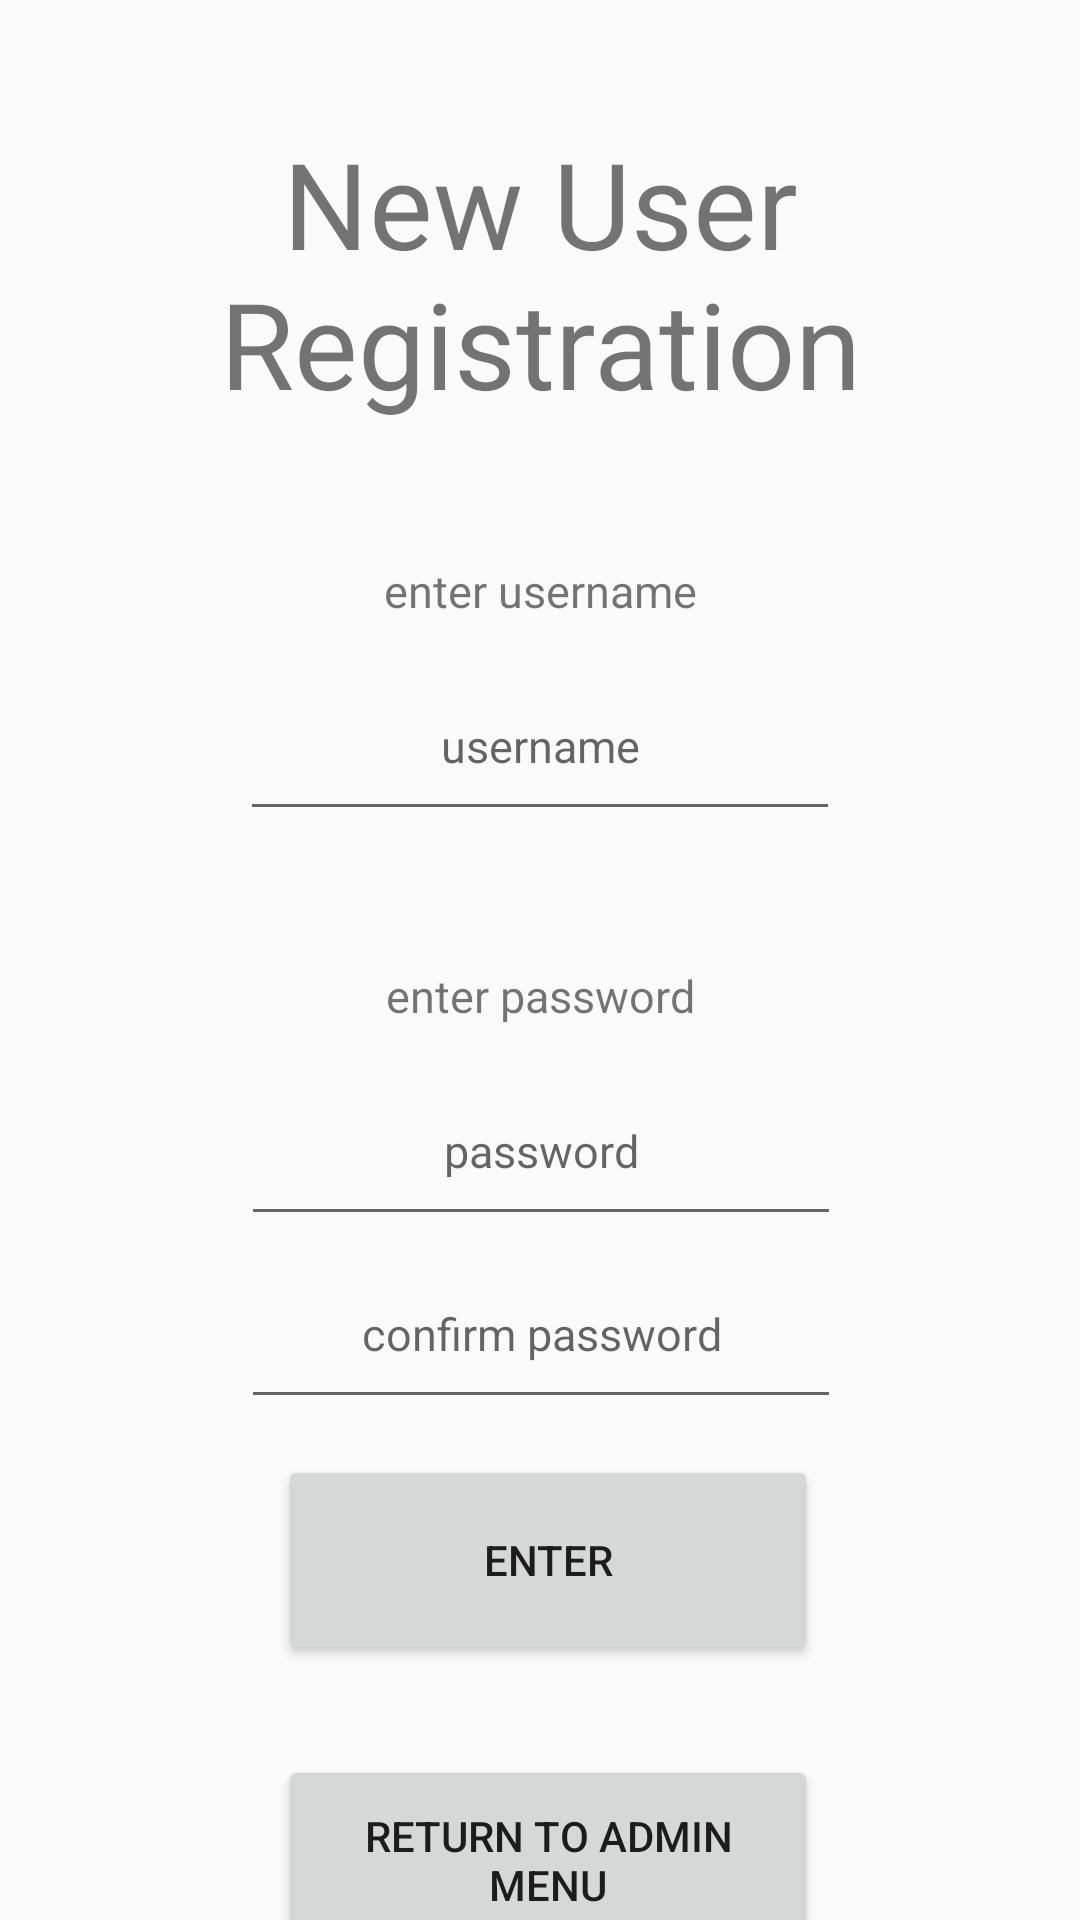

Android layout source for this screen:
<!-- AndroidManifest.xml: application theme Theme.AppCompat.DayNight.DarkActionBar -->
<!-- res/layout/activity_registration.xml -->
<?xml version="1.0" encoding="utf-8"?>
<androidx.constraintlayout.widget.ConstraintLayout xmlns:android="http://schemas.android.com/apk/res/android"
    xmlns:app="http://schemas.android.com/apk/res-auto"
    xmlns:tools="http://schemas.android.com/tools"
    android:id="@+id/main"
    android:layout_width="match_parent"
    android:layout_height="match_parent"
    tools:context=".RegistrationActivity">

    <ImageView
        android:id="@+id/backArrow"
        android:layout_width="50dp"
        android:layout_height="50dp"
        android:layout_marginStart="16dp"
        android:layout_marginTop="16dp"
        android:contentDescription="Back"
        android:src="@drawable/ic_action_name"
        app:layout_constraintStart_toStartOf="parent"
        app:layout_constraintTop_toTopOf="parent" />
    <TextView
        android:id="@+id/newUserRegistrationTextView"
        android:layout_width="match_parent"
        android:layout_height="150dip"
        android:layout_margin="16dip"
        android:gravity="center"
        android:text="New User Registration"
        android:textSize="40sp"
        app:layout_constraintEnd_toEndOf="parent"
        app:layout_constraintStart_toStartOf="parent"
        app:layout_constraintTop_toTopOf="parent" />

    <TextView
        android:id="@+id/usernameTextView"
        android:layout_width="match_parent"
        android:layout_height="30dp"
        android:layout_margin="16dip"
        android:gravity="center"
        android:text="enter username"
        android:textSize="15sp"
        app:layout_constraintEnd_toEndOf="parent"
        app:layout_constraintStart_toStartOf="parent"
        app:layout_constraintTop_toBottomOf="@id/newUserRegistrationTextView" />

    <EditText
        android:id="@+id/usernameEditText"
        android:layout_width="200dp"
        android:layout_height="60dp"
        android:layout_margin="5dip"
        android:gravity="center"
        android:hint="username"
        android:inputType="text"
        android:textSize="15sp"
        app:layout_constraintStart_toStartOf="parent"
        app:layout_constraintEnd_toEndOf="parent"
        app:layout_constraintTop_toBottomOf="@id/usernameTextView" />

    <EditText
        android:id="@+id/passwordEditText"
        android:layout_width="200dp"
        android:layout_height="60dp"
        android:layout_margin="5dip"
        android:gravity="center"
        android:hint="password"
        android:inputType="textPassword"
        android:textSize="15sp"
        app:layout_constraintEnd_toEndOf="parent"
        app:layout_constraintHorizontal_bias="0.502"
        app:layout_constraintStart_toStartOf="parent"
        app:layout_constraintTop_toBottomOf="@id/passwordTextView" />

    <EditText
        android:id="@+id/confirmPasswordEditText"
        android:layout_width="200dp"
        android:layout_height="60dp"
        android:layout_margin="1dip"
        android:gravity="center"
        android:hint="confirm password"
        android:inputType="textPassword"
        android:textSize="15sp"
        app:layout_constraintEnd_toEndOf="parent"
        app:layout_constraintHorizontal_bias="0.502"
        app:layout_constraintStart_toStartOf="parent"
        app:layout_constraintTop_toBottomOf="@id/passwordEditText" />


    <TextView
        android:id="@+id/passwordTextView"
        android:layout_width="match_parent"
        android:layout_height="30dp"
        android:layout_margin="40dip"

        android:gravity="center"
        android:text="enter password"
        android:textSize="15sp"
        app:layout_constraintEnd_toEndOf="parent"
        app:layout_constraintStart_toStartOf="parent"
        app:layout_constraintTop_toBottomOf="@id/usernameEditText" />

    <Button
        android:id="@+id/enterRegisterButton"
        android:layout_width="180dp"
        android:layout_height="70dp"
        android:layout_marginTop="12dp"
        android:text="enter"
        app:layout_constraintEnd_toEndOf="parent"
        app:layout_constraintHorizontal_bias="0.515"
        app:layout_constraintStart_toStartOf="parent"
        app:layout_constraintTop_toBottomOf="@id/confirmPasswordEditText" />

    <Button
        android:id="@+id/returnToAdminMenuFromRegistrationButton"
        android:layout_width="180dp"
        android:layout_height="70dp"
        android:layout_marginTop="30dp"
        android:text="return to admin menu"
        app:layout_constraintEnd_toEndOf="parent"
        app:layout_constraintHorizontal_bias="0.515"
        app:layout_constraintStart_toStartOf="parent"
        app:layout_constraintTop_toBottomOf="@id/enterRegisterButton" />



</androidx.constraintlayout.widget.ConstraintLayout>
<!-- resources referenced by this layout -->
<resources>

</resources>
